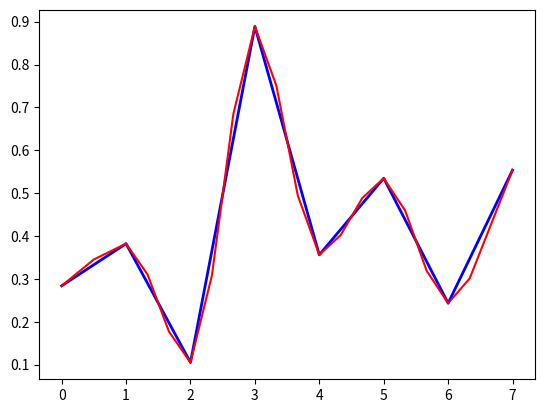
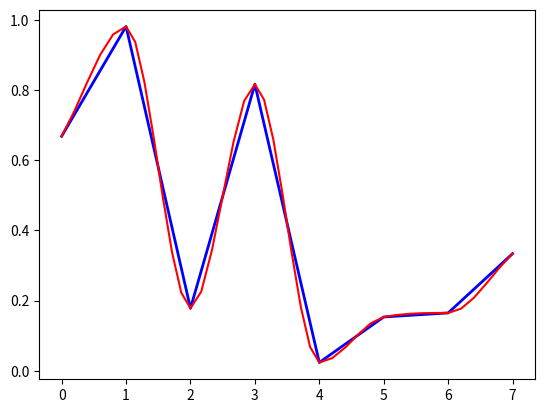
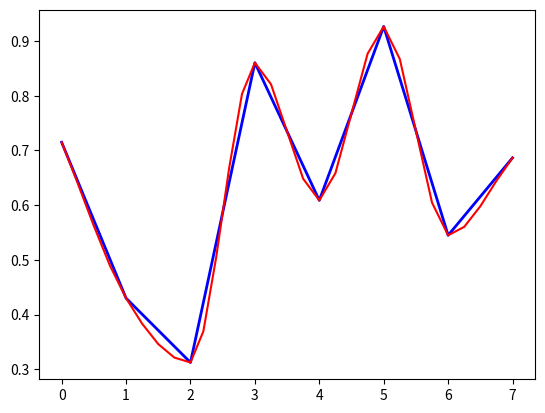
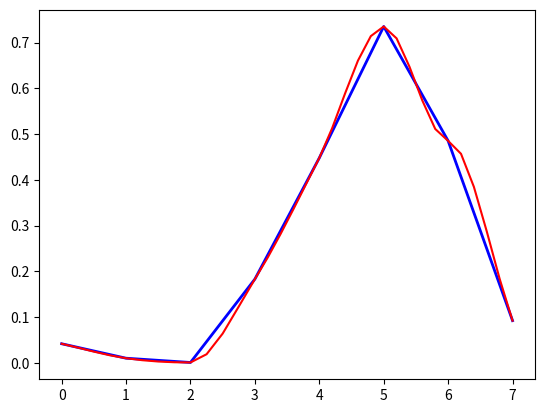
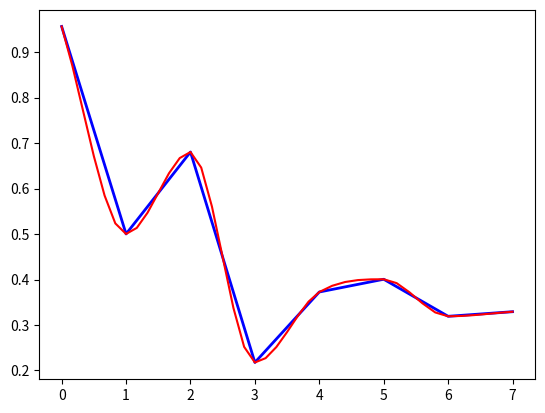
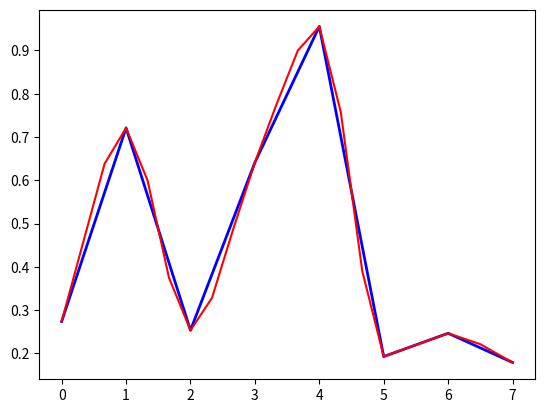
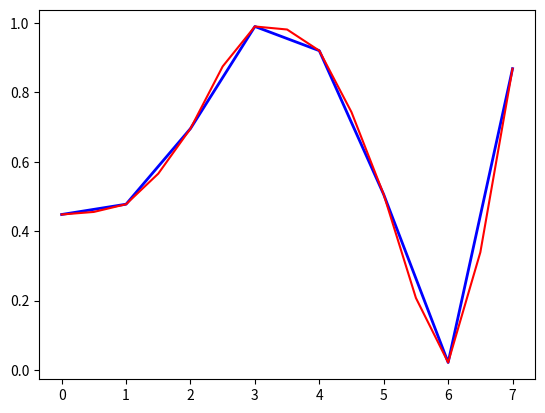
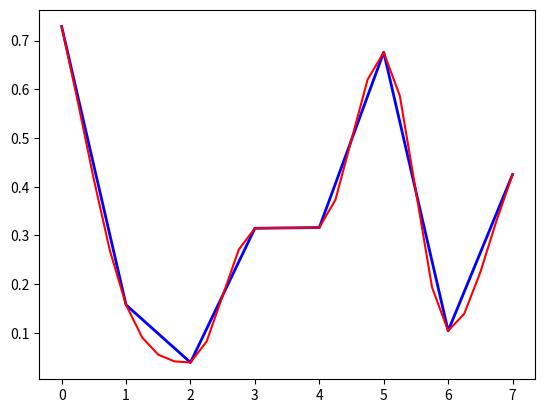
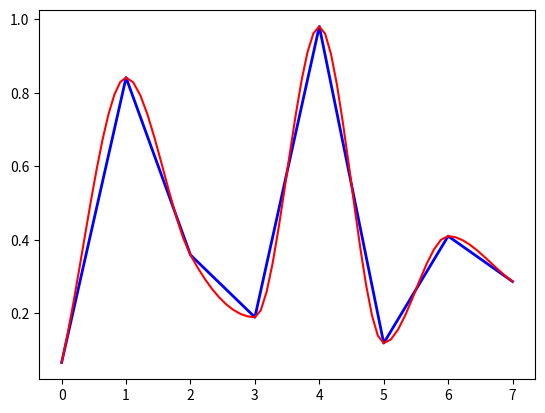
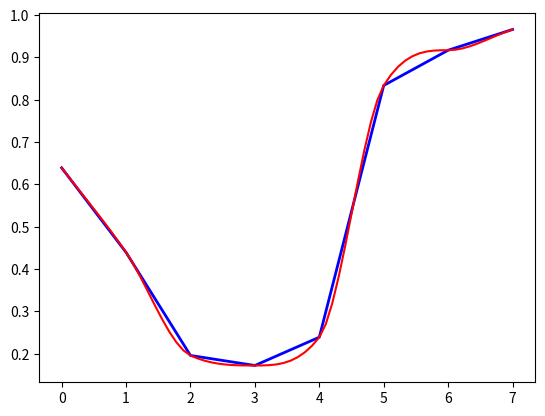

The matplotlib source for these figures, in order:
# https://en.wikipedia.org/wiki/Monotone_cubic_interpolation

#used for material thickness

import numpy as np
from typing import Tuple
import math

def _calc_M(X: np.ndarray, Y: np.ndarray) -> np.ndarray:
    if X.size != Y.size:
        print("sizes of X and Y need to match")
        
    #slopes of the secant lines between successive points
    S = np.zeros(X.size - 1)
    for k, S_i in enumerate(S):
        dy      = Y[k+1] - Y[k]
        dx      = X[k+1] - X[k]
        if dx == 0.0:
            S[k] = 3.0
        else:
            S[k] = dy / dx
    
    #print("S: ", S)
    
    #degree-1 coefficients at each point
    #Initialize tangents 
    #the ends come from S (one sided difference)
    #the interior points are the average
    #unless the signs of S change
    M               = np.zeros(X.size)
    M[0]            = S[0]
    M[M.size - 1]   = S[-1]
    for k in range(1, M.size - 2):
        if S[k] * S[k-1] <= 0:
            #if S_k = 0 then set M_k and M_k+1 = 0
            #print("Secant line negative or zero, S[k]= ", S[k], " S[k-1]= ", S[k-1])
            M[k] = 0
        else:
            M[k] = (S[k-1] + S[k]) / 2
    
    #calc the 2nd and 3rd order coefficients
    #with a bunch of conditions to ensure monotonicity
    for k in range(0, S.size):
        alpha_k    = 0
        beta_k     = 0
        if S[k] != 0:
            alpha_k    = M[k] / S[k]
            beta_k     = M[k+1] / S[k]
        #make piecewise monotone curve if needed
        if alpha_k < 0:
            M[k]    = 0
            #print("alpha_k < 0")
        elif alpha_k > 3:
            M[k]    = 3.0 * S[k]
            #print("alpha_k > 3")
            
        #make piecewise monotone curve if needed
        if beta_k < 0:
            M[k+1]  = 0
            #print("beta_k < 0")
        #restrict to a circle of radius 3        
        elif beta_k > 3:
            M[k+1]  = 3.0 * S[k]
            #print("beta_k > 3")
    
    return M

# https://en.wikipedia.org/wiki/Cubic_Hermite_spline
def _h_00(t):
    return 2*t*t*t - 3*t*t + 1
def _h_10(t):
    return t*t*t - 2*t*t + t
def _h_01(t):
    return -2*t*t*t + 3*t*t
def _h_11(t):
    return t*t*t - t*t

def _interpolate_section(x_k, x_kp1, y_k, y_kp1, m_k, m_kp1, res) -> Tuple[np.ndarray, np.ndarray]:
    delta = x_kp1 - x_k
    
    X = np.zeros(res)
    Y = np.zeros(res)
    for n in range(res):
        t = n / res
        Y[n] = y_k*_h_00(t) + delta*m_k*_h_10(t) + y_kp1*_h_01(t) + delta*m_kp1*_h_11(t)
        X[n] = x_k + t*delta
    
    return X, Y

def _interpolate(L: np.ndarray, W: np.ndarray, M: np.ndarray, Ns: int) -> Tuple[np.ndarray, np.ndarray]:
    if L.size != W.size != M.size:
        print("lengths of X, Y, and M must be the same")

    intX = []
    intY = []
    for k in range(L.size - 1):
        X_section, Y_section = _interpolate_section(L[k], L[k+1], W[k], W[k+1], M[k], M[k+1], Ns[k])
        intX = np.append(intX, X_section)
        intY = np.append(intY, Y_section)
    intX = np.append(intX, L[-1])
    intY = np.append(intY, W[-1])
    return intX, intY
    
def interpolate_1d(L: np.ndarray, W: np.ndarray, N_tot: int) -> Tuple[np.ndarray, np.ndarray]:
    #proportially assign the sections
    print("Requesting N_tot= ", N_tot)
    tot_len = 0
    lens = np.zeros(W.size - 1)
    for i in range(lens.size):
        length   = math.sqrt((W[i + 1] - W[i])*(W[i + 1] - W[i]) + (L[i + 1] - L[i])*(L[i + 1] - L[i]))
        #print(length)
        lens[i]  = length
        tot_len += length
    #print("total len= ", tot_len)
    #print("lens= ", lens)

    Ns = np.zeros(lens.size, dtype=int)
    new_n_tot = 0
    for i in range(Ns.size):
        frac        = lens[i] / tot_len
        N           = int(frac * N_tot) + 1
        Ns[i]       = N
        new_n_tot   += N
        #print(lens[i], N, new_n_tot)
    
    print("Ns: ", Ns)
    print("New Total N= ", new_n_tot)

    M = _calc_M(L, W)
    intL, intW = _interpolate(L, W, M, Ns)
    return intL, intW

if __name__ == "__main__":
    
    import random
    for i in range(10):
        L = np.array([0, 1,  2, 3,  4,  5,  6,   7])
        W = np.random.rand(8)
        N = random.randint(8, 64)
        
        intX, intY = interpolate_1d(L, W, N)
        print("Resolution= ", N, " total.")
        #print("X= ", X)
        #print("Y= ", Y)
        #print("interpolated X= ", intX)
        #print("interpolated Y=", intY)
        
        import matplotlib.pyplot as plt
        #plt.style.use('_mpl-gallery')
        
        fig, ax = plt.subplots()
        
        ax.plot(L, W, linewidth = 2.0, color = "blue")
        ax.plot(intX, intY, color = "red")
        
        plt.show()